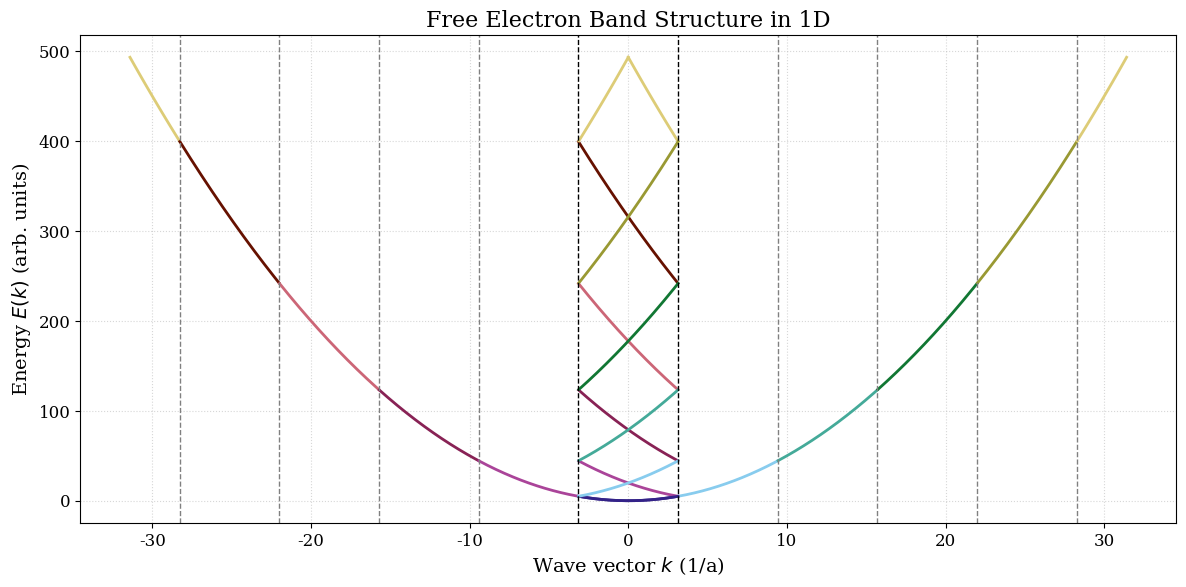

Write the Python code that produced this figure.
import numpy as np
import matplotlib.pyplot as plt
from matplotlib import cm
from matplotlib.colors import ListedColormap
from matplotlib import rcParams

# Publication-quality settings
rcParams.update({
    'font.family': 'serif',
    'font.size': 12,
    'axes.labelsize': 14,
    'axes.titlesize': 15,
    'legend.fontsize': 12,
    'xtick.labelsize': 12,
    'ytick.labelsize': 12,
    'figure.dpi': 300
})

# Constants (arbitrary units)
hbar = 1
m = 1
a = 1
G = 2 * np.pi / a  # reciprocal lattice vector

# Create k-points well beyond first BZ
k = np.linspace(-5 * G, 5 * G, 2000)
E = hbar**2 * k**2 / (2 * m)

# Fold k into first BZ [-G/2, G/2]
k_folded = ((k + G/2) % G) - G/2

# Identify zone index for each point
zone_index = np.round((k - k_folded) / G).astype(int)

zone_colors = [
    '#332288',  # dark blue
    '#88CCEE',  # light blue
    '#44AA99',  # teal
    '#117733',  # green
    '#999933',  # olive
    '#DDCC77',  # sand
    '#661100',  # brown
    '#CC6677',  # pink
    '#882255',  # wine
    '#AA4499'   # purple
]


num_zones = len(zone_colors)
cmap = ListedColormap(zone_colors[:num_zones])

# Plot settings
plt.figure(figsize=(12, 6))

# Plot the original parabola with colored segments
for n in range(-5, 6):
    mask = zone_index == n
    if np.any(mask):
        plt.plot(k[mask], E[mask], color=zone_colors[n % num_zones], linewidth=2)

# Plot the folded band structure with matching colors
for n in range(-5, 6):
    mask = zone_index == n
    if np.any(mask):
        # Sort by folded k for smooth plotting
        kf = k_folded[mask]
        Ef = E[mask]
        idx = np.argsort(kf)
        plt.plot(kf[idx], Ef[idx], color=zone_colors[n % num_zones], linewidth=2,
                 label=f'Zone {n}')

# Brillouin zone boundaries
plt.axvline(-G/2, color='black', linestyle='--', linewidth=1)
plt.axvline(G/2, color='black', linestyle='--', linewidth=1)

# Brillouin zone boundaries
for i in range(1,5):
    plt.axvline(-G/2 + i*(-G), color='gray', linestyle='--', linewidth=1)
    plt.axvline(G/2 + i*G, color='gray', linestyle='--', linewidth=1)

# Labels and formatting
plt.xlabel(r'Wave vector $k$ (1/a)', fontsize=14)
plt.ylabel(r'Energy $E(k)$ (arb. units)', fontsize=14)
plt.title('Free Electron Band Structure in 1D', fontsize=16)
#plt.legend(title='From original zone:', loc='lower right', fontsize=10)
plt.grid(True, which='both', linestyle=':', alpha=0.5)
plt.tight_layout()
plt.savefig("zone_folding.png")
plt.show()
